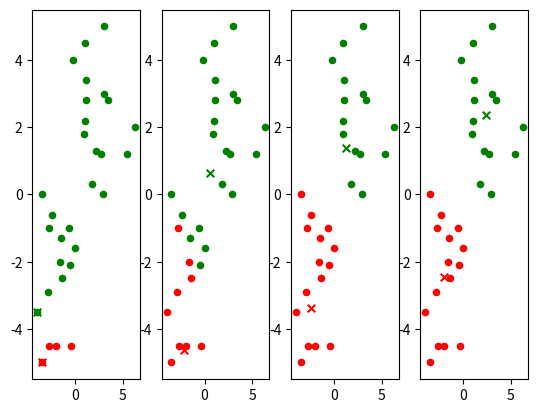

The matplotlib source for this figure:
import numpy as np
import matplotlib.pyplot as plt

# Input data set
X = np.array([
    [-4, -3.5], [-3.5, -5], [-2.7, -4.5],
    [-2, -4.5], [-2.9, -2.9], [-0.4, -4.5],
    [-1.4, -2.5], [-1.6, -2], [-1.5, -1.3],
    [-0.5, -2.1], [-0.6, -1], [0, -1.6],
    [-2.8, -1], [-2.4, -0.6], [-3.5, 0],
    [-0.2, 4], [0.9, 1.8], [1, 2.2],
    [1.1, 2.8], [1.1, 3.4], [1, 4.5],
    [1.8, 0.3], [2.2, 1.3], [2.9, 0],
    [2.7, 1.2], [3, 3], [3.4, 2.8],
    [3, 5], [5.4, 1.2], [6.3, 2]
])


# K-Means
def k_means(data, k=2):
    if not isinstance(k, int) or k <= 0 or len(data) < k:
        return

    # Select first K points as centroids
    centroids = {0: data[0], 1: data[1]}

    # configurations
    limit = 0.0001
    max_loop_count = 300
    total_steps = []
    # Loop
    for i in range(max_loop_count):
        # Classification data into K groups
        groups = {}

        for j in range(k):
            groups[j] = []

        for item in data:
            dist = [np.linalg.norm(centroids[centroid] - item) for centroid in centroids]
            index = dist.index(min(dist))
            groups[index].append(item)

        # Calculate new centroids
        new_centroids = [np.average(groups[i], axis=0) for i in groups]
        # Store data for matplotlib
        total_steps.append({
            'loop': i,
            'groups': groups,
            'centroids': centroids.copy()
        })

        # Check whether they change or not
        stop_loop = True
        for c in centroids:
            if abs(np.sum((new_centroids[c] - centroids[c])/centroids[c]*100.0)) > limit:
                stop_loop = False
                break

        if stop_loop:
            break

        # Update centroids
        for c in centroids:
            centroids[c] = new_centroids[c]

    # Draw pictures
    colors = k*['g', 'r', 'b', 'c', 'm', 'y', 'k', 'w']
    fig = plt.figure()
    for step in total_steps:
        # This may cause error if len(total_steps) > 9
        ax = fig.add_subplot(1, len(total_steps), step['loop'] + 1)
        for g in step['groups']:
            for point in step['groups'][g]:
                ax.scatter(point[0], point[1], s=20, color=colors[g])
            ax.scatter(step['centroids'][g][0], step['centroids'][g][1], marker='x', s=30, color=colors[g])
    plt.show()


k_means(X)
